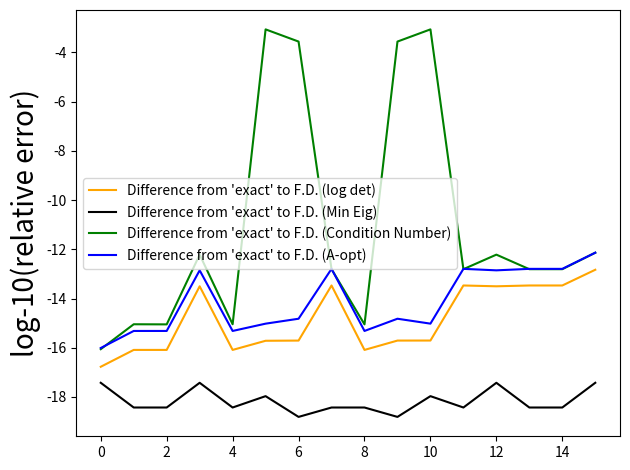

The matplotlib source for this figure:
import numpy as np
import copy


def get_eigenvalue_and_vector(M, option='min'):
    vals, vecs = np.linalg.eig(M)
    min_eig_loc = np.argmin(vals)
    max_eig_loc = np.argmax(vals)

    min_eig_vec = np.array([vecs[:, min_eig_loc]])  # Make this a matrix so transpose makes sense
    max_eig_vec = np.array([vecs[:, max_eig_loc]])  # Make this a matrix so transpose makes sense

    if option == 'min':
        return vals[min_eig_loc], min_eig_vec
    elif option == 'max':
        return vals[max_eig_loc], max_eig_vec
    elif option == 'both':
        return vals[min_eig_loc], min_eig_vec, vals[max_eig_loc], max_eig_vec

test_size = 2

eps = 0.0001

np.random.seed(1022)

A = np.random.rand(test_size, test_size)
A_psd = np.dot(A, A.transpose())  # Positive semidefinte matrix A_psd

A_psd_inv = np.linalg.pinv(A_psd)
A_psd_inv_sq = A_psd_inv @ A_psd_inv

print(A_psd)

# Vectors and values for the original matrix
min_eig, min_eig_vec, max_eig, max_eig_vec = get_eigenvalue_and_vector(A_psd, "both")

all_eig_vals, all_eig_vecs = np.linalg.eig(A_psd)
min_eig_loc = np.argmin(all_eig_vals)
max_eig_loc = np.argmax(all_eig_vals)

cond = np.linalg.cond(A_psd)

trace_inv = np.trace(A_psd_inv)

print(A_psd_inv)

residuals_det = []
residuals_eig = []
residuals_k = []
residuals_trace = []

count = 0

# perturb each direction
for i in range(test_size):
    for j in range(test_size):
        for k in range(test_size):
            for l in range(test_size):
                # Make copies of A_psd to ensure
                # value and not reference.....
                A_psd_new_1 = copy.deepcopy(A_psd)
                A_psd_new_2 = copy.deepcopy(A_psd)
                A_psd_new_3 = copy.deepcopy(A_psd)
                A_psd_new_4 = copy.deepcopy(A_psd)

                # Need 4 perturbations to cover the
                # formula H[i, j] = [(A + eps (both))
                # + (A +/- eps one each)
                # + (A -/+ eps one each)
                # + (A - eps (both))] / (4*eps**2)
                A_psd_new_1[i, j] += eps
                A_psd_new_1[k, l] += eps

                A_psd_new_2[i, j] += eps
                A_psd_new_2[k, l] += -eps

                A_psd_new_3[i, j] += -eps
                A_psd_new_3[k, l] += eps

                A_psd_new_4[i, j] += -eps
                A_psd_new_4[k, l] += -eps

                # Calculate log-determinant for finite difference (D-opt)
                _, det1 = np.linalg.slogdet(A_psd_new_1)
                _, det2 = np.linalg.slogdet(A_psd_new_2)
                _, det3 = np.linalg.slogdet(A_psd_new_3)
                _, det4 = np.linalg.slogdet(A_psd_new_4)

                print(det1, det2, det3, det4)

                # Calculate condition numbers for finite difference (ME-opt)
                cond1 = np.linalg.cond(A_psd_new_1)
                cond2 = np.linalg.cond(A_psd_new_2)
                cond3 = np.linalg.cond(A_psd_new_3)
                cond4 = np.linalg.cond(A_psd_new_4)

                print(cond1, cond2, cond3, cond4)

                # Calculate eigenvalues and vectors (E-opt)
                min_eig1, _ = get_eigenvalue_and_vector(A_psd_new_1, "min")
                print(_)
                min_eig2, _ = get_eigenvalue_and_vector(A_psd_new_2, "min")
                print(_)
                min_eig3, _ = get_eigenvalue_and_vector(A_psd_new_3, "min")
                print(_)
                min_eig4, _ = get_eigenvalue_and_vector(A_psd_new_4, "min")
                print(_)

                print(min_eig1, min_eig2, min_eig3, min_eig4)

                # Calculate trace of inverse for finite difference (ME-opt)
                inv1 = np.linalg.inv(A_psd_new_1)
                trace1 = np.trace(inv1)
                inv2 = np.linalg.inv(A_psd_new_2)
                trace2 = np.trace(inv2)
                inv3 = np.linalg.inv(A_psd_new_3)
                trace3 = np.trace(inv3)
                inv4 = np.linalg.inv(A_psd_new_4)
                trace4 = np.trace(inv4)


                #####################################
                # Calculating the FD approximations 
                hess_det = (det1 - det2 - det3 + det4) / (4 * eps**2)
                hess_cond = (cond1 - cond2 - cond3 + cond4) / (4 * eps**2)
                hess_eig = (min_eig1 - min_eig2 - min_eig3 + min_eig4) / (4 * eps**2)
                hess_trace_inv = (trace1 - trace2 - trace3 + trace4) / (4 * eps**2)

                #      End FD approximations
                #####################################

                
                #####################################
                # Calculating exact Hessian value 

                # Determinant formula comes from 1/2 * (dMinv/dM + dMinv^T/dM)
                # which is -1/4*(Minv[i, k]Minv[l, j] + Minv[i, l]Minv[k, j]
                #                + Minv[j, k]Minv[l, i] + Minv[j, l]Minv[k, i])
                # https://www.et.byu.edu/~vps/ME505/AAEM/V5-07.pdf
                exact_det = -1/4*(A_psd_inv[i, k] * A_psd_inv[l, j] +
                                  A_psd_inv[i, l] * A_psd_inv[k, j] +
                                  A_psd_inv[j, k] * A_psd_inv[l, i] +
                                  A_psd_inv[j, l] * A_psd_inv[k, i]
                )

                # Fixed the formula? Not sure why there's a 
                # transpose on the inner elements.
                exact_det = -(A_psd_inv[i, l] * A_psd_inv[k, j])

                # Eigenvalue formula comes from:
                # https://cs.nyu.edu/~overton/papers/pdffiles/eighess.pdf
                # [redacted]
                # 2 * sum[s != 0]((v_0^T dM/dMij v_s v_0^T dM/dMkl v_s) / (eig_val_0 - eig_val_s))
                # Which when reduced will be...
                # 2 * sum[s != 0]((v_0[i] * v_s[j] * v_0[k] * v_s[l]]) / (eig_val_0 - eig_val_s))
                # Where the sum is over all other eigenvalues
                # Proof (apparently) chapter 2 section 6 of Kato's
                # Linear perturbation theory book
                exact_eig = 0
                for curr_eig in range(len(all_eig_vals)):
                    if curr_eig == min_eig_loc:
                        continue
                    # Originally thought it would be this based on
                    # Conventions for eigenvector derivatives
                    # However it changed to a transposed version...
                    # exact_eig += 1 * (min_eig_vec[0, j] * 
                                      # all_eig_vecs[i, curr_eig] * 
                                      # min_eig_vec[0, l] * 
                                      # all_eig_vecs[k, curr_eig]) / (min_eig - all_eig_vals[curr_eig])
                    # exact_eig += 1 * (min_eig_vec[0, i] * 
                                      # all_eig_vecs[j, curr_eig] * 
                                      # min_eig_vec[0, k] * 
                                      # all_eig_vecs[l, curr_eig]) / (min_eig - all_eig_vals[curr_eig])
                    exact_eig += 1 * (min_eig_vec[0, i] * 
                                      all_eig_vecs[j, curr_eig] * 
                                      min_eig_vec[0, l] * 
                                      all_eig_vecs[k, curr_eig]) / (min_eig - all_eig_vals[curr_eig])
                    exact_eig += 1 * (min_eig_vec[0, k] * 
                                      all_eig_vecs[i, curr_eig] * 
                                      min_eig_vec[0, j] * 
                                      all_eig_vecs[l, curr_eig]) / (min_eig - all_eig_vals[curr_eig])
                
                # Condition number formula was derived by myself
                # using product and chain rule and using the
                # definition above for second-order eigenvalue derivatives
                # Formula is very long, so I won't include it here
                
                # Term 1 is 1 / eig_0 ** 2 * deig_0/dMkl * deig_N/dMij
                cond_term_1 = 1 / (min_eig ** 2) * (min_eig_vec[0, l] * min_eig_vec[0, k]) * (max_eig_vec[0, j] * max_eig_vec[0, i])
                
                # Term 2 is 1 / eig_0 * second_deriv_max_eig
                exact_max_eig = 0
                for curr_eig in range(len(all_eig_vals)):
                    if curr_eig == max_eig_loc:
                        continue
                    # Trying the old transpose for Condition number?
                    # exact_max_eig += 1 * (max_eig_vec[0, j] * 
                                      # all_eig_vecs[i, curr_eig] * 
                                      # max_eig_vec[0, l] * 
                                      # all_eig_vecs[k, curr_eig]) / (max_eig - all_eig_vals[curr_eig])
                    # exact_max_eig += 1 * (max_eig_vec[0, i] * 
                                      # all_eig_vecs[j, curr_eig] * 
                                      # max_eig_vec[0, k] * 
                                      # all_eig_vecs[l, curr_eig]) / (max_eig - all_eig_vals[curr_eig])
                    exact_max_eig += 1 * (max_eig_vec[0, j] * 
                                      all_eig_vecs[i, curr_eig] * 
                                      max_eig_vec[0, l] * 
                                      all_eig_vecs[k, curr_eig]) / (max_eig - all_eig_vals[curr_eig])
                    exact_max_eig += 1 * (max_eig_vec[0, i] * 
                                      all_eig_vecs[j, curr_eig] * 
                                      max_eig_vec[0, k] * 
                                      all_eig_vecs[l, curr_eig]) / (max_eig - all_eig_vals[curr_eig])
                    # Somehow the derivative is not correct, maybe?
                    # exact_max_eig += 1 * (max_eig_vec[0, i] * 
                    #                   all_eig_vecs[j, curr_eig] * 
                    #                   max_eig_vec[0, l] * 
                    #                   all_eig_vecs[k, curr_eig]) / (max_eig - all_eig_vals[curr_eig])
                    # exact_max_eig += 1 * (max_eig_vec[0, k] * 
                    #                   all_eig_vecs[i, curr_eig] * 
                    #                   max_eig_vec[0, j] * 
                    #                   all_eig_vecs[l, curr_eig]) / (max_eig - all_eig_vals[curr_eig])

                cond_term_2 = 1 / min_eig * exact_max_eig
                
                # Term 3 is 1 / eig_0 * dcond/dMkl * deig_0/dMij
                cond_term_3 = 1 / min_eig * (1 / min_eig * 
                                             (max_eig_vec[0, l] * max_eig_vec[0, k] - 
                                              cond * min_eig_vec[0, l] * min_eig_vec[0, k])) * (min_eig_vec[0, j] * min_eig_vec[0, i])
                # Trying new term 3, 4, 5
                # New term 3
                #cond_term_3 = 1 / (min_eig ** 2) * (max_eig_vec[0, l] * max_eig_vec[0, k]) * (min_eig_vec[0, j] * min_eig_vec[0, i])
                
                # Term 4 is cond / eig_0 ** 2 * deig_0/dMkl * deig_0/dMij
                cond_term_4 = cond / (min_eig ** 2) * (min_eig_vec[0, l] * min_eig_vec[0, k]) * (min_eig_vec[0, j] * min_eig_vec[0, i])
                # New term 4
                #cond_term_4 = 2 * max_eig / (min_eig ** 3) * (min_eig_vec[0, l] * min_eig_vec[0, k]) * (min_eig_vec[0, j] * min_eig_vec[0, i])

                # Term 5 is cond / eig_0 * second_deriv_min_eig <-- already computed as "exact_eig"
                cond_term_5 = cond / min_eig * exact_eig
                # New term 5
                #cond_term_5 = max_eig / (min_eig ** 2) * exact_eig

                # Combine everything at the end
                exact_cond = -cond_term_1 + cond_term_2 - cond_term_3 + cond_term_4 - cond_term_5
                print("Condiditon Number Term 1: ")
                print(cond_term_1)
                print("Condiditon Number Term 2: ")
                print(cond_term_2)
                print("Condiditon Number Term 3: ")
                print(cond_term_3)
                print("Condiditon Number Term 4: ")
                print(cond_term_4)
                print("Condiditon Number Term 5: ")
                print(cond_term_5)

                # Computing exact inverse trace
                exact_trace_inv = (A_psd_inv[i, l] * A_psd_inv_sq[k, j] + A_psd_inv_sq[i, l] * A_psd_inv[k, j])

                # End exact Hessian value computation
                ######################################

                #####################################
                # Calculating the residuals!

                print("\n\nIteration ({}, {}, {}, {})".format(i, j, k, l))
                print("Or: {}\n\n".format(count))

                print(A_psd_new_1 - A_psd)
                print(A_psd_new_2 - A_psd)
                print(A_psd_new_3 - A_psd)
                print(A_psd_new_4 - A_psd)

                print("Determinant: ")
                print(hess_det)
                print(exact_det)
                print("~~~~~~~~~~~~~")

                print("Min eig: ")
                print(hess_eig)
                print(exact_eig)
                print("~~~~~~~~~~~~~")

                print("Condition number: ")
                print(hess_cond)
                print(exact_cond)
                print("~~~~~~~~~~~~~")

                print("Trace inverse (A-opt): ")
                print(hess_trace_inv)
                print(exact_trace_inv)
                print("~~~~~~~~~~~~~")


                residuals_det.append((exact_det - hess_det) / abs(exact_det))
                residuals_eig.append((exact_eig - hess_eig) / abs(exact_eig))
                residuals_k.append((exact_cond - hess_cond) / abs(exact_cond))
                residuals_trace.append((exact_trace_inv - hess_trace_inv) / abs(exact_trace_inv))

                # Maybe add printing tests
                # Compare the FD value versus the "exact derivative"
                # print("dKdM component: ")
                # print(dKdM[i, j])
                # print("Change in condition number, finite difference: ")
                # print(diff_conds / eps)
                # print("Overall difference between both figures: ")
                # print((dKdM[i, j] - diff_conds / eps) / abs(dKdM[i, j]))

                # End residual computation!!!
                ######################################
                
                count += 1


import matplotlib.pyplot as plt

plt.plot(range(len(residuals_det)), np.log(abs(np.array(residuals_det))), color='orange', label='Difference from \'exact\' to F.D. (log det)')
plt.plot(range(len(residuals_det)), np.log(abs(np.array(residuals_eig))), color='black', label='Difference from \'exact\' to F.D. (Min Eig)')
plt.plot(range(len(residuals_det)), np.log(abs(np.array(residuals_k))), color='green', label='Difference from \'exact\' to F.D. (Condition Number)')
plt.plot(range(len(residuals_det)), np.log(abs(np.array(residuals_trace))), color='blue', label='Difference from \'exact\' to F.D. (A-opt)')
print(np.log(abs(np.array(residuals_det))))
print(np.log(abs(np.array(residuals_eig))))
print(np.log(abs(np.array(residuals_k))))
print(np.log(abs(np.array(residuals_trace))))
plt.ylabel("log-10(relative error)", fontsize=20)
plt.legend()
plt.tight_layout()
plt.show()